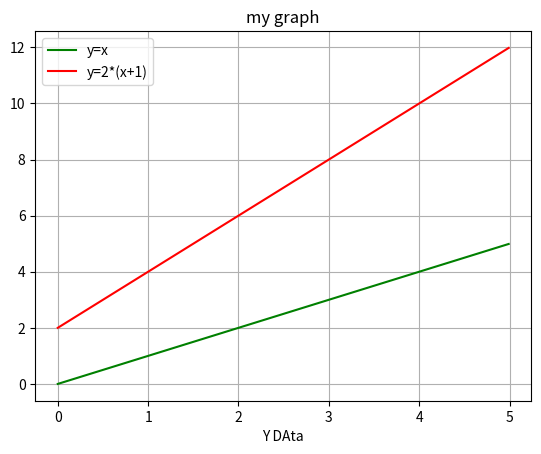

Generate this figure with matplotlib:
import matplotlib.pyplot as plt
import numpy as np

x = np.arange(0.0, 5.0, 0.01)

plt.title('my graph')
plt.plot(x, x, 'g', label="y=x")
plt.plot(x, 2*(x+1), 'r', label='y=2*(x+1)')

plt.xlabel('X DAta')
plt.xlabel('Y DAta')

plt.legend()

plt.grid(True)
plt.show()